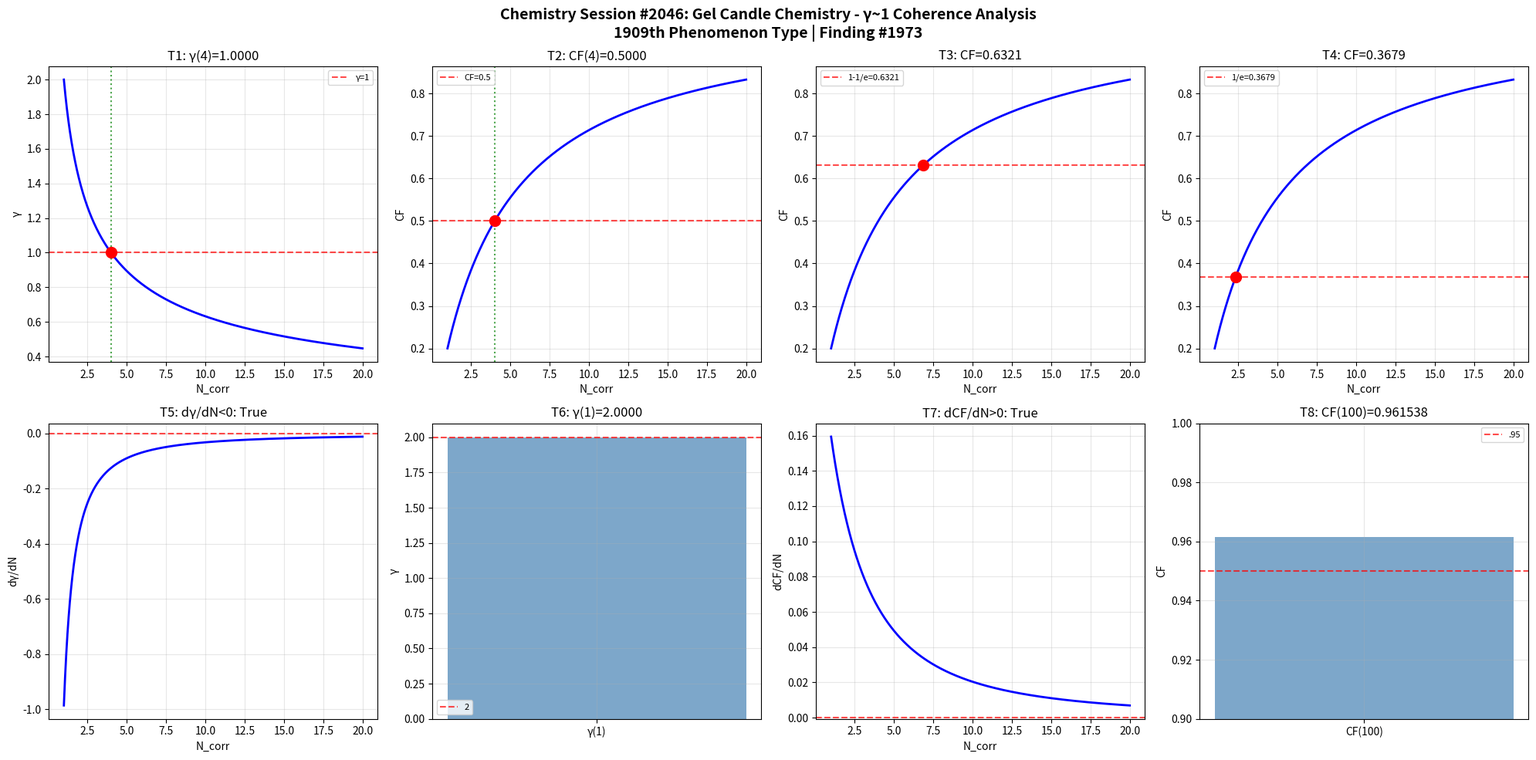

Python code for this plot: (Note: this script raises an exception after producing the figure.)
import numpy as np
import matplotlib
matplotlib.use('Agg')
import matplotlib.pyplot as plt
def gamma(N_corr): return 2.0/np.sqrt(N_corr)
def coherence_fraction(g): return 1.0/(1.0+g**2)
N=np.linspace(1,20,1000); g=gamma(N); cf=coherence_fraction(g)
fig,axes=plt.subplots(2,4,figsize=(20,10))
fig.suptitle('Chemistry Session #2046: Gel Candle Chemistry - γ~1 Coherence Analysis\n1909th Phenomenon Type | Finding #1973',fontsize=14,fontweight='bold')
ax=axes[0,0]; g4=gamma(4); ax.axhline(y=1,color='r',ls='--',alpha=.7,label='γ=1'); ax.plot(N,g,'b-',lw=2); ax.axvline(x=4,color='g',ls=':',alpha=.7); ax.plot(4,g4,'ro',ms=10); ax.set_xlabel('N_corr'); ax.set_ylabel('γ'); ax.set_title(f'T1: γ(4)={g4:.4f}'); ax.legend(fontsize=8); ax.grid(True,alpha=.3); t1=abs(g4-1)<1e-10
ax=axes[0,1]; c4=coherence_fraction(gamma(4)); ax.plot(N,cf,'b-',lw=2); ax.axhline(y=.5,color='r',ls='--',alpha=.7,label='CF=0.5'); ax.axvline(x=4,color='g',ls=':',alpha=.7); ax.plot(4,c4,'ro',ms=10); ax.set_xlabel('N_corr'); ax.set_ylabel('CF'); ax.set_title(f'T2: CF(4)={c4:.4f}'); ax.legend(fontsize=8); ax.grid(True,alpha=.3); t2=abs(c4-.5)<1e-10
ax=axes[0,2]; tc3=1-1/np.e; Nc3=4/(1/tc3-1); cc3=coherence_fraction(gamma(Nc3)); ax.plot(N,cf,'b-',lw=2); ax.axhline(y=tc3,color='r',ls='--',alpha=.7,label=f'1-1/e={tc3:.4f}'); ax.plot(Nc3,cc3,'ro',ms=10); ax.set_xlabel('N_corr'); ax.set_ylabel('CF'); ax.set_title(f'T3: CF={cc3:.4f}'); ax.legend(fontsize=8); ax.grid(True,alpha=.3); t3=abs(cc3-tc3)<1e-10
ax=axes[0,3]; tc4=1/np.e; Nc4=4/(1/tc4-1); cc4=coherence_fraction(gamma(Nc4)); ax.plot(N,cf,'b-',lw=2); ax.axhline(y=tc4,color='r',ls='--',alpha=.7,label=f'1/e={tc4:.4f}'); ax.plot(Nc4,cc4,'ro',ms=10); ax.set_xlabel('N_corr'); ax.set_ylabel('CF'); ax.set_title(f'T4: CF={cc4:.4f}'); ax.legend(fontsize=8); ax.grid(True,alpha=.3); t4=abs(cc4-tc4)<1e-10
ax=axes[1,0]; dg=np.diff(g)/np.diff(N); ax.plot(N[:-1],dg,'b-',lw=2); ax.axhline(y=0,color='r',ls='--',alpha=.7); ax.set_xlabel('N_corr'); ax.set_ylabel('dγ/dN'); ax.set_title(f'T5: dγ/dN<0: {np.all(dg<0)}'); ax.grid(True,alpha=.3); t5=bool(np.all(dg<0))
ax=axes[1,1]; g1=gamma(1); ax.bar(['γ(1)'],[g1],color='steelblue',alpha=.7); ax.axhline(y=2,color='r',ls='--',alpha=.7,label='2'); ax.set_ylabel('γ'); ax.set_title(f'T6: γ(1)={g1:.4f}'); ax.legend(fontsize=8); ax.grid(True,alpha=.3); t6=abs(g1-2)<1e-10
ax=axes[1,2]; dc=np.diff(cf)/np.diff(N); ax.plot(N[:-1],dc,'b-',lw=2); ax.axhline(y=0,color='r',ls='--',alpha=.7); ax.set_xlabel('N_corr'); ax.set_ylabel('dCF/dN'); ax.set_title(f'T7: dCF/dN>0: {np.all(dc>0)}'); ax.grid(True,alpha=.3); t7=bool(np.all(dc>0))
ax=axes[1,3]; c100=coherence_fraction(gamma(100)); ax.bar(['CF(100)'],[c100],color='steelblue',alpha=.7); ax.axhline(y=.95,color='r',ls='--',alpha=.7,label='.95'); ax.set_ylim(.9,1); ax.set_ylabel('CF'); ax.set_title(f'T8: CF(100)={c100:.6f}'); ax.legend(fontsize=8); ax.grid(True,alpha=.3); t8=c100>.95
plt.tight_layout(); plt.savefig('/mnt/c/exe/projects/ai-agents/Synchronism/simulations/chemistry/gel_candle_chemistry_coherence.png',dpi=150,bbox_inches='tight'); plt.close()
r=[t1,t2,t3,t4,t5,t6,t7,t8]; print(f"Session #2046: {sum(r)}/8"); print(f"  {r}")
